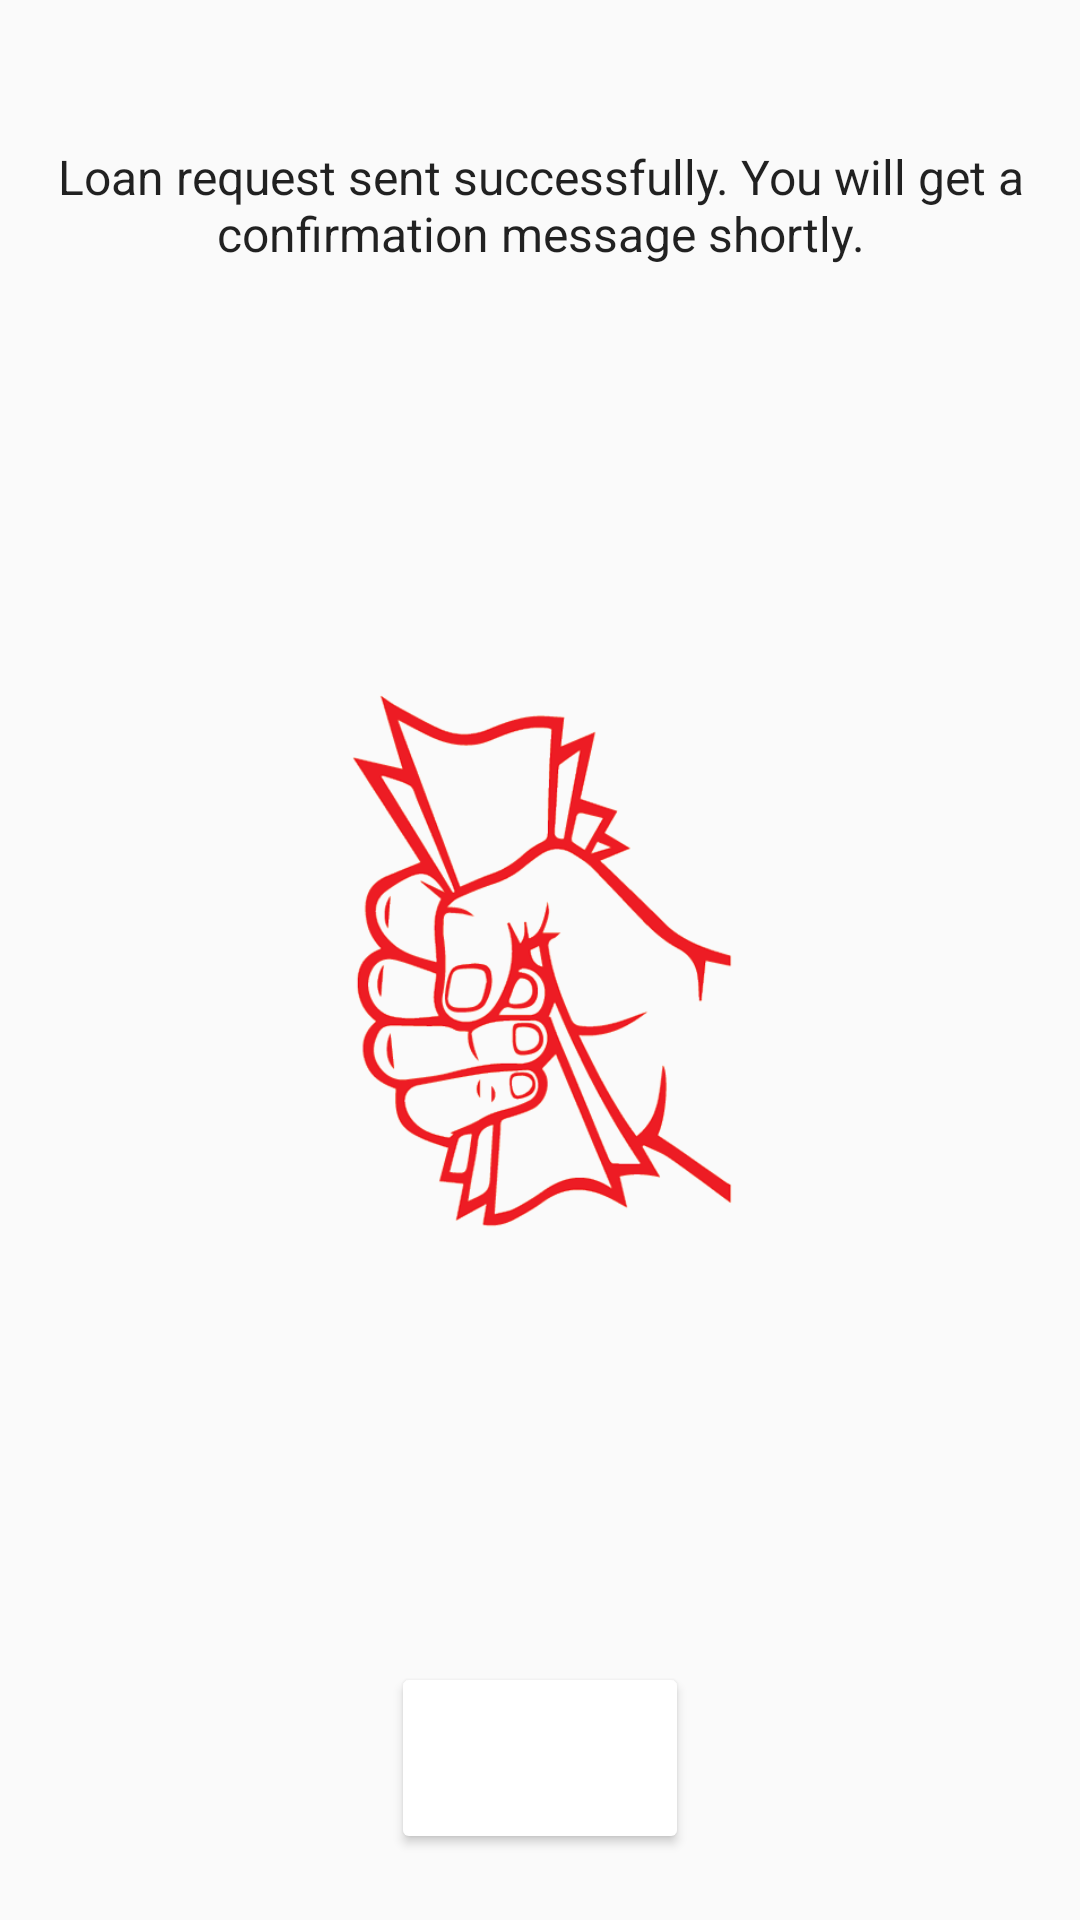

Layout XML and referenced resources for this Android screen:
<!-- AndroidManifest.xml: application theme AppTheme -->
<!-- res/layout/fragment_home_pending_loan.xml -->
<RelativeLayout xmlns:android="http://schemas.android.com/apk/res/android"
    xmlns:tools="http://schemas.android.com/tools"
    android:layout_width="match_parent"
    android:layout_height="match_parent"
    xmlns:app="http://schemas.android.com/apk/res-auto"
    android:layout_marginLeft="@dimen/activity_horizontal_margin"
    android:layout_marginRight="@dimen/activity_horizontal_margin"
    tools:context="com.ekopa.android.app.fragment.HomePendingLoanFragment">

    <TextView
        android:layout_width="wrap_content"
        android:gravity="center_horizontal"
        android:layout_height="wrap_content"
        android:textSize="@dimen/two_text_unit"
        android:textColor="@color/body_text_1"
        android:text="@string/pending_loan_explain"
        android:layout_alignParentTop="true"
        android:layout_alignParentLeft="true"
        android:layout_alignParentStart="true"
        android:layout_marginTop="48dp"
        android:id="@+id/textView7" />

    <ImageView
        android:layout_width="wrap_content"
        android:layout_height="193dp"
        app:srcCompat="@drawable/cash_in_hand"
        android:id="@+id/imageView4"
        android:layout_centerVertical="true"
        android:layout_centerHorizontal="true" />

    <android.support.v7.widget.AppCompatButton
        android:id="@+id/btn_apply_for_loan"
        android:layout_width="wrap_content"
        android:layout_height="wrap_content"
        android:minHeight="?attr/listPreferredItemHeight"
        android:paddingLeft="20dp"
        android:paddingRight="20dp"
        android:text="@string/refresh"
        android:textColor="@color/cardview_light_background"
        android:theme="@style/primaryButtons"
        android:layout_marginBottom="22dp"
        android:layout_alignParentBottom="true"
        android:layout_centerHorizontal="true" />

</RelativeLayout>
<!-- resources referenced by this layout -->
<resources>
  <color name="body_text_1">#de000000</color>
  <dimen name="activity_horizontal_margin">16dp</dimen>
  <dimen name="two_text_unit">16.0sp</dimen>
  <!-- drawable cash_in_hand: png bitmap (drawable, 84118 bytes) -->
  <string name="pending_loan_explain">Loan request sent successfully. You will get a confirmation message shortly.</string>
  <string name="refresh">REFRESH</string>
  <style name="primaryButtons">
          <item name="colorButtonNormal">@color/colorAccent</item>
          <item name="android:textColor">@color/body_text_1_inverse</item>
      </style>
  <style name="AppTheme" parent="Theme.AppCompat.Light.DarkActionBar">
          
          <item name="colorPrimary">@color/colorPrimary</item>
          <item name="colorPrimaryDark">@color/colorPrimaryDark</item>
          <item name="colorAccent">@color/colorAccent</item>
          <item name="colorControlHighlight">#3c263238</item>
          <item name="android:windowBackground">@color/background_material_light</item>
      </style>
  <color name="colorAccent">@color/md_grey_700</color>
  <color name="body_text_1_inverse">#deffffff</color>
  <color name="colorPrimary">#f44336</color>
  <color name="colorPrimaryDark">#d32f2f</color>
</resources>
